Photos from the image-classification dataset "data" in the GitHub repository WhoisKshitij/papaya-disease-detection. Its 2 classes are: diseased, healthy.

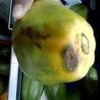
Label: diseased

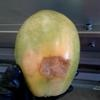
Label: diseased

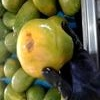
Label: diseased

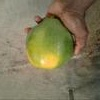
Label: healthy

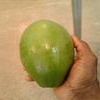
Label: healthy

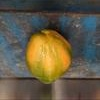
Label: healthy
